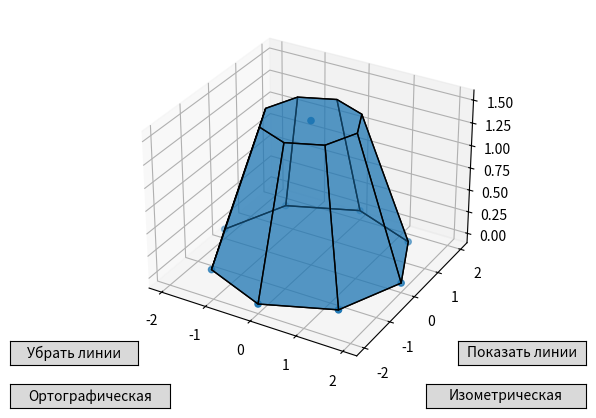

The script that saved this image:
from matplotlib import pyplot as plt
from mpl_toolkits.mplot3d.art3d import Poly3DCollection
import numpy as np
from matplotlib.widgets import Button


fig = plt.figure()
ax = fig.add_subplot(111, projection='3d')

# вершины пирамиды основания
v = np.array([[0, 0, 1.5]])
for i in range(1, 9):
    angle = (2 * np.pi * i) / 8
    x = 2*np.cos(angle)
    y = 2*np.sin(angle)
    v = np.vstack([v, [x, y, 0]])



k = 1 - float(abs((10 - 0) / (20- 0))) #коэфф подобия
#вершины в усеченной плоскости
v_sec = np.array([[0,0,1.5]])
for i in range(1, 9):
    angle = (2 * np.pi * i) / 8
    x = 2* k*np.cos(angle)
    y = 2*k* np.sin(angle)
    v_sec= np.vstack([v_sec, [x, y, 1.5]])

ax.scatter3D(v[:, 0], v[:, 1], v[:, 2]) 
# ax.scatter3D(v_sec[:, 0], v_sec[:, 1], v_sec[:, 2])    
   
# стороны пирамиды
verts = [[v[1],v[2],v[3],v[4],v[5],v[6],v[7], v[8]], [v_sec[1], v_sec[2],v_sec[3],v_sec[4],v_sec[5],v_sec[6],v_sec[7],v_sec[8]], 
        [v[2],v[1], v_sec[1], v_sec[2]], [v[3], v[2], v_sec[2], v_sec[3]], [v[4], v[3], v_sec[3], v_sec[4]], [v[5], v[4],v_sec[4],v_sec[5]], [v[6], v[5], v_sec[5],v_sec[6]], 
        [v[7],v[6], v_sec[6], v_sec[7]], [v[8], v[7], v_sec[7],v_sec[8]], [v[8], v[1], v_sec[1], v_sec[8]]]


# отрисовка
ax.add_collection3d(Poly3DCollection(verts, edgecolors='black', alpha=0.5))


def iButton(event):
    ax.view_init(28, -136)
    plt.draw()

axes_ibutton_add = plt.axes([0.7, 0.05, 0.25, 0.05])
ibutton_add = Button(axes_ibutton_add, 'Изометрическая')
ibutton_add.on_clicked(iButton)


def oButton(event):
    ax.view_init(-2, -36)
    plt.draw()


axes_obutton_add = plt.axes([0.05, 0.05, 0.25, 0.05])
obutton_add = Button(axes_obutton_add, 'Ортографическая')
obutton_add.on_clicked(oButton)

def button_callback_remove(event):
    ax.add_collection3d(Poly3DCollection(verts, edgecolors='black', alpha=1))
    plt.draw()

axes_obutton_remove = plt.axes([0.05, 0.14, 0.2, 0.05])
obutton_remove = Button(axes_obutton_remove, 'Убрать линии')
obutton_remove.on_clicked(button_callback_remove)

def button_callback_show(event):
    ax.add_collection3d(Poly3DCollection(verts, edgecolors='black', alpha=0.5))
    plt.draw()

axes_obutton_show = plt.axes([0.75, 0.14, 0.2, 0.05])
obutton_show = Button(axes_obutton_show, 'Показать линии')
obutton_show.on_clicked(button_callback_show)


plt.show()